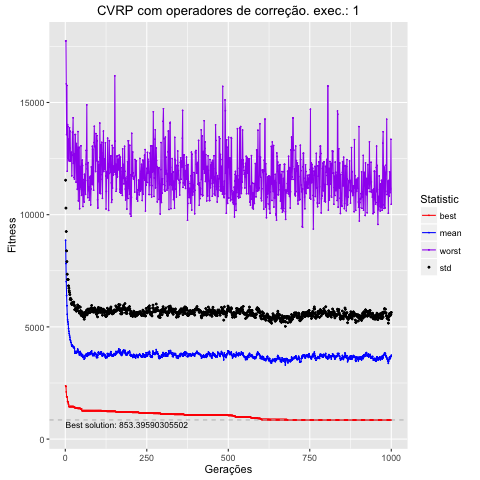

Source data for this figure (header and first rows):
, Total, Media, DesvPad, Minimo, Maximo
1, 8860719, 8861, 2676, 2376, 17743
2, 7822949, 7823, 2472, 2343, 17743
3, 7014924, 7015, 2236, 2103, 15831
4, 6394643, 6395, 1993, 1885, 13568
5, 5943533, 5944, 1966, 1885, 15763
6, 5563896, 5564, 1783, 1885, 11937
7, 5314220, 5314, 1798, 1672, 14013
8, 5220619, 5221, 1893, 1672, 13931
9, 5122852, 5123, 1983, 1607, 12503
10, 4926769, 4927, 1903, 1551, 13364
11, 4805585, 4806, 1918, 1448, 12440
12, 4703621, 4704, 1904, 1448, 12394
13, 4627120, 4627, 1903, 1448, 13871
14, 4542294, 4542, 1896, 1448, 12968
15, 4437404, 4437, 1792, 1448, 13721
16, 4390335, 4390, 1886, 1448, 12389
17, 4308434, 4308, 1899, 1448, 12707
18, 4306145, 4306, 1923, 1448, 12626
19, 4200466, 4200, 1845, 1448, 12783
20, 4147865, 4148, 1849, 1448, 11731
21, 4191337, 4191, 1884, 1448, 12656
22, 4161047, 4161, 1920, 1448, 13682
23, 4136878, 4137, 1903, 1448, 13682
24, 4131943, 4132, 1916, 1448, 14315
25, 4078877, 4079, 1910, 1448, 12288
26, 4107940, 4108, 1997, 1443, 12729
27, 4090547, 4091, 1888, 1442, 11658
28, 4045866, 4046, 1898, 1404, 11589
29, 3900241, 3900, 1870, 1404, 12617
30, 3826105, 3826, 1932, 1404, 13570
31, 3863344, 3863, 1911, 1404, 13570
32, 3899763, 3900, 1932, 1392, 12560
33, 3902934, 3903, 1956, 1392, 11452
34, 3827666, 3828, 1870, 1382, 13172
35, 3906145, 3906, 1891, 1382, 13008
36, 3892881, 3893, 1913, 1375, 12751
37, 3888047, 3888, 1923, 1375, 11129
38, 4011761, 4012, 1966, 1369, 11172
39, 3965272, 3965, 1968, 1369, 13704
40, 3852948, 3853, 1857, 1369, 10617
41, 3877498, 3877, 1980, 1369, 12970
42, 3890289, 3890, 2022, 1369, 12999
43, 3753310, 3753, 1863, 1369, 12999
44, 3798397, 3798, 1849, 1369, 10264
45, 3764845, 3765, 1845, 1369, 12155
46, 3902819, 3903, 1981, 1369, 11798
47, 3838525, 3839, 1888, 1346, 11209
48, 3817782, 3818, 1875, 1346, 13067
49, 3713107, 3713, 1794, 1346, 11141
50, 3712338, 3712, 1822, 1346, 10862
51, 3733814, 3734, 1869, 1266, 11727
52, 3770739, 3771, 1896, 1266, 12432
53, 3753822, 3754, 1874, 1266, 12185
54, 3638899, 3639, 1823, 1266, 10365
55, 3687402, 3687, 1874, 1266, 10894
56, 3684538, 3685, 1853, 1266, 11128
57, 3667512, 3668, 1857, 1266, 11564
58, 3560269, 3560, 1782, 1266, 10563
59, 3597450, 3597, 1830, 1266, 11801
60, 3616445, 3616, 1855, 1266, 11707
... 940 more rows
